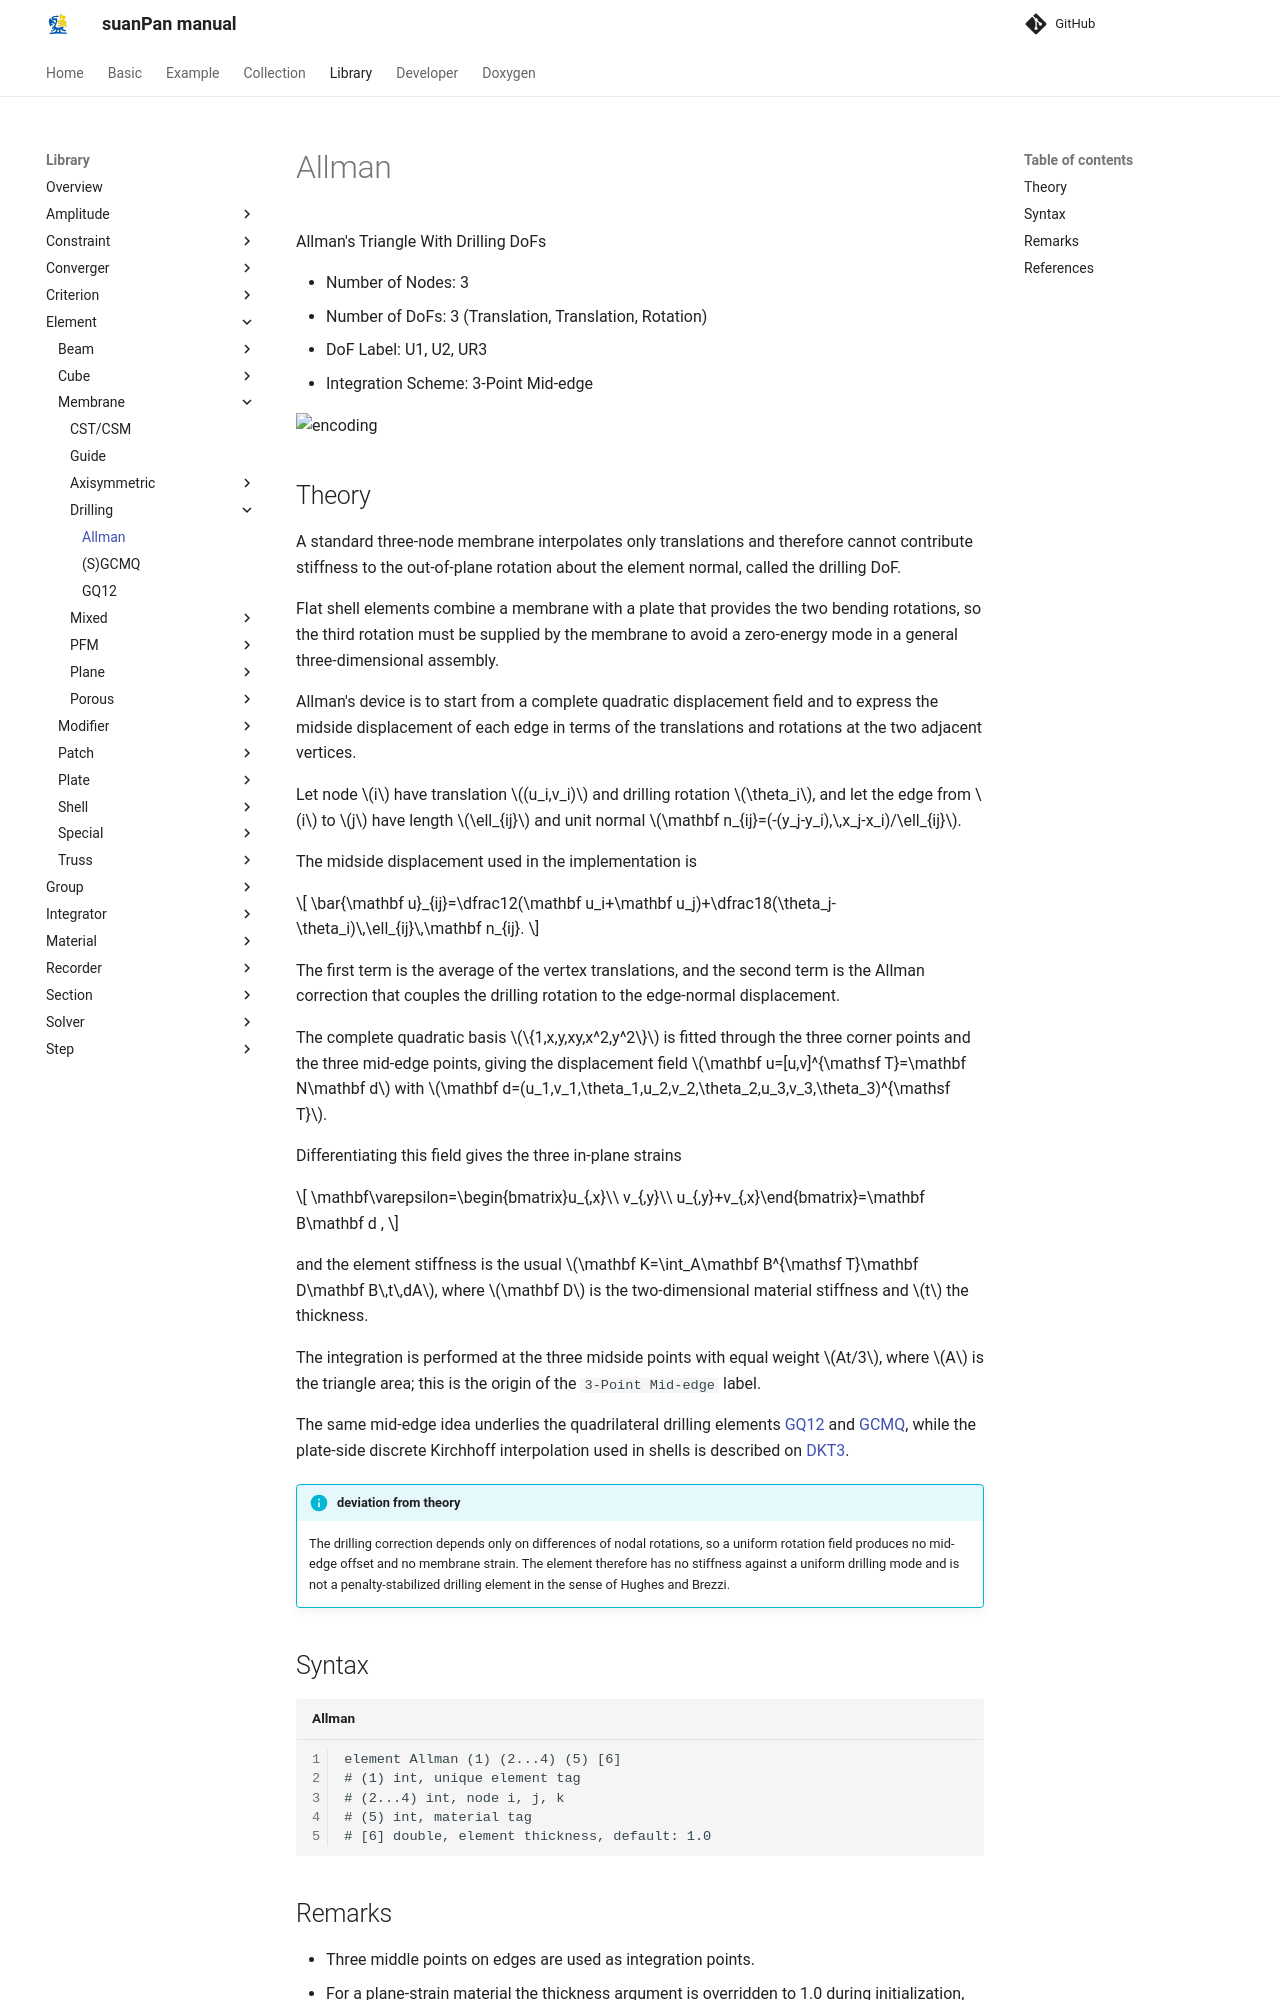

repository: TLCFEM/suanPan-manual · page: 4.4/Library/Element/Membrane/Drilling/Allman/index.html · generator: mkdocs

# Allman

Allman's Triangle With Drilling DoFs

* Number of Nodes: 3
* Number of DoFs: 3 (Translation, Translation, Rotation)
* DoF Label: U1, U2, UR3
* Integration Scheme: 3-Point Mid-edge

![encoding](../../PIC/T3.svg)

## Theory

A standard three-node membrane interpolates only translations and therefore cannot contribute stiffness to the out-of-plane rotation about the element normal, called the drilling DoF.

Flat shell elements combine a membrane with a plate that provides the two bending rotations, so the third rotation must be supplied by the membrane to avoid a zero-energy mode in a general three-dimensional assembly.

Allman's device is to start from a complete quadratic displacement field and to express the midside displacement of each edge in terms of the translations and rotations at the two adjacent vertices.

Let node $$i$$ have translation $$(u_i,v_i)$$ and drilling rotation $$\theta_i$$, and let the edge from $$i$$ to $$j$$ have length $$\ell_{ij}$$ and unit normal $$\mathbf n_{ij}=(-(y_j-y_i),\,x_j-x_i)/\ell_{ij}$$.

The midside displacement used in the implementation is

$$
\bar{\mathbf u}_{ij}=\dfrac12(\mathbf u_i+\mathbf u_j)+\dfrac18(\theta_j-\theta_i)\,\ell_{ij}\,\mathbf n_{ij}.
$$

The first term is the average of the vertex translations, and the second term is the Allman correction that couples the drilling rotation to the edge-normal displacement.

The complete quadratic basis $$\{1,x,y,xy,x^2,y^2\}$$ is fitted through the three corner points and the three mid-edge points, giving the displacement field $$\mathbf u=[u,v]^{\mathsf T}=\mathbf N\mathbf d$$ with $$\mathbf d=(u_1,v_1,\theta_1,u_2,v_2,\theta_2,u_3,v_3,\theta_3)^{\mathsf T}$$.

Differentiating this field gives the three in-plane strains

$$
\mathbf\varepsilon=\begin{bmatrix}u_{,x}\\ v_{,y}\\ u_{,y}+v_{,x}\end{bmatrix}=\mathbf B\mathbf d ,
$$

and the element stiffness is the usual $$\mathbf K=\int_A\mathbf B^{\mathsf T}\mathbf D\mathbf B\,t\,dA$$, where $$\mathbf D$$ is the two-dimensional material stiffness and $$t$$ the thickness.

The integration is performed at the three midside points with equal weight $$At/3$$, where $$A$$ is the triangle area; this is the origin of the `3-Point Mid-edge` label.

The same mid-edge idea underlies the quadrilateral drilling elements [GQ12](GQ12.md) and [GCMQ](GCMQ.md), while the plate-side discrete Kirchhoff interpolation used in shells is described on [DKT3](../../Plate/DKT3.md).

!!! info "deviation from theory"
    The drilling correction depends only on differences of nodal rotations, so a uniform rotation field produces no mid-edge offset and no membrane strain.
    The element therefore has no stiffness against a uniform drilling mode and is not a penalty-stabilized drilling element in the sense of Hughes and Brezzi.

## Syntax

```text title="Allman"
element Allman (1) (2...4) (5) [6]
# (1) int, unique element tag
# (2...4) int, node i, j, k
# (5) int, material tag
# [6] double, element thickness, default: 1.0
```
